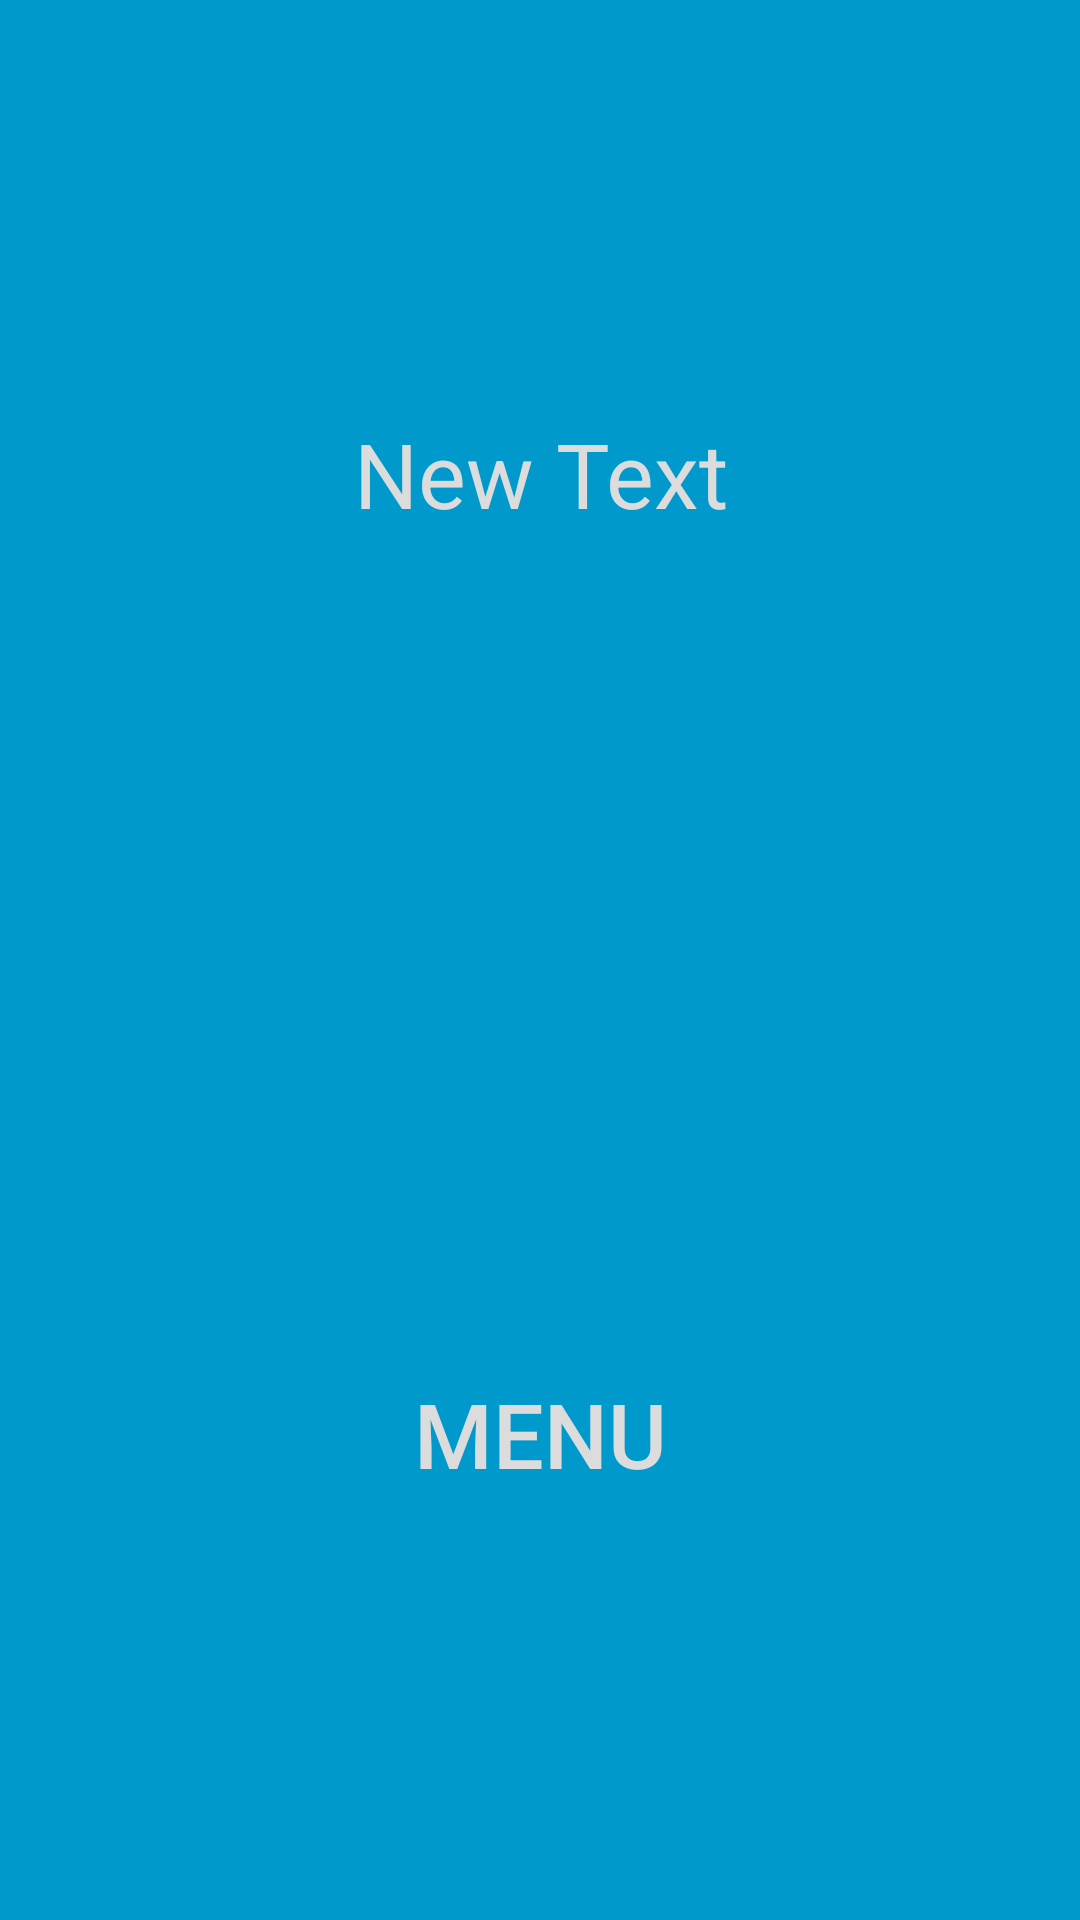

Android layout source for this screen:
<!-- AndroidManifest.xml: application theme AppTheme.Launcher -->
<!-- res/layout/activity_result.xml -->
<RelativeLayout xmlns:android="http://schemas.android.com/apk/res/android"
    xmlns:tools="http://schemas.android.com/tools" android:layout_width="match_parent"
    android:layout_height="match_parent"

    tools:context="by.gsu.curiosity.mybd.test.TestMenu">
    <LinearLayout
        android:id="@+id/LinCont"
        android:layout_width="fill_parent"
        android:layout_height="fill_parent"
        android:orientation="vertical"
        android:gravity="center_vertical"
        android:layout_gravity="center"
        android:background="@android:color/holo_blue_dark">

        <TextView
            android:layout_width="match_parent"
            android:layout_height="wrap_content"
            android:text="New Text"
            android:id="@+id/result"
            android:layout_gravity="center_horizontal"
            android:gravity="center"
            android:textSize="30dp"
            android:textColor="@color/colorWhite"

            android:layout_weight="1"/>
        <Button
            android:id="@+id/back"
            android:layout_width="match_parent"
            android:layout_height="wrap_content"
            android:background="@android:color/transparent"
            android:text="MENU"
            android:layout_weight="1"
            android:textSize="30dp"
            android:textColor="@color/colorWhite"
            />

    </LinearLayout>

</RelativeLayout>
<!-- resources referenced by this layout -->
<resources>
  <color name="colorWhite">#dcdcdc</color>
  <style name="AppTheme.Launcher" parent="AppTheme">
          
          <item name="android:windowBackground">@drawable/catanimation</item>
      </style>
  <style name="AppTheme" parent="Theme.AppCompat.Light.NoActionBar" />
  <!-- drawable catanimation (drawable) -->
  <animation-list
      xmlns:android="http://schemas.android.com/apk/res/android"
      android:oneshot="false">
      <item android:drawable="@drawable/a1" android:duration="250"/>
      <item android:drawable="@drawable/a2" android:duration="250"/>
      <item android:drawable="@drawable/a3" android:duration="250"/>
      <item android:drawable="@drawable/a4" android:duration="250"/>
      <item android:drawable="@drawable/a5" android:duration="250"/>
      <item android:drawable="@drawable/a6" android:duration="250"/>
      <item android:drawable="@drawable/a7" android:duration="250"/>
      <item android:drawable="@drawable/a8" android:duration="250"/>
  </animation-list>
</resources>
